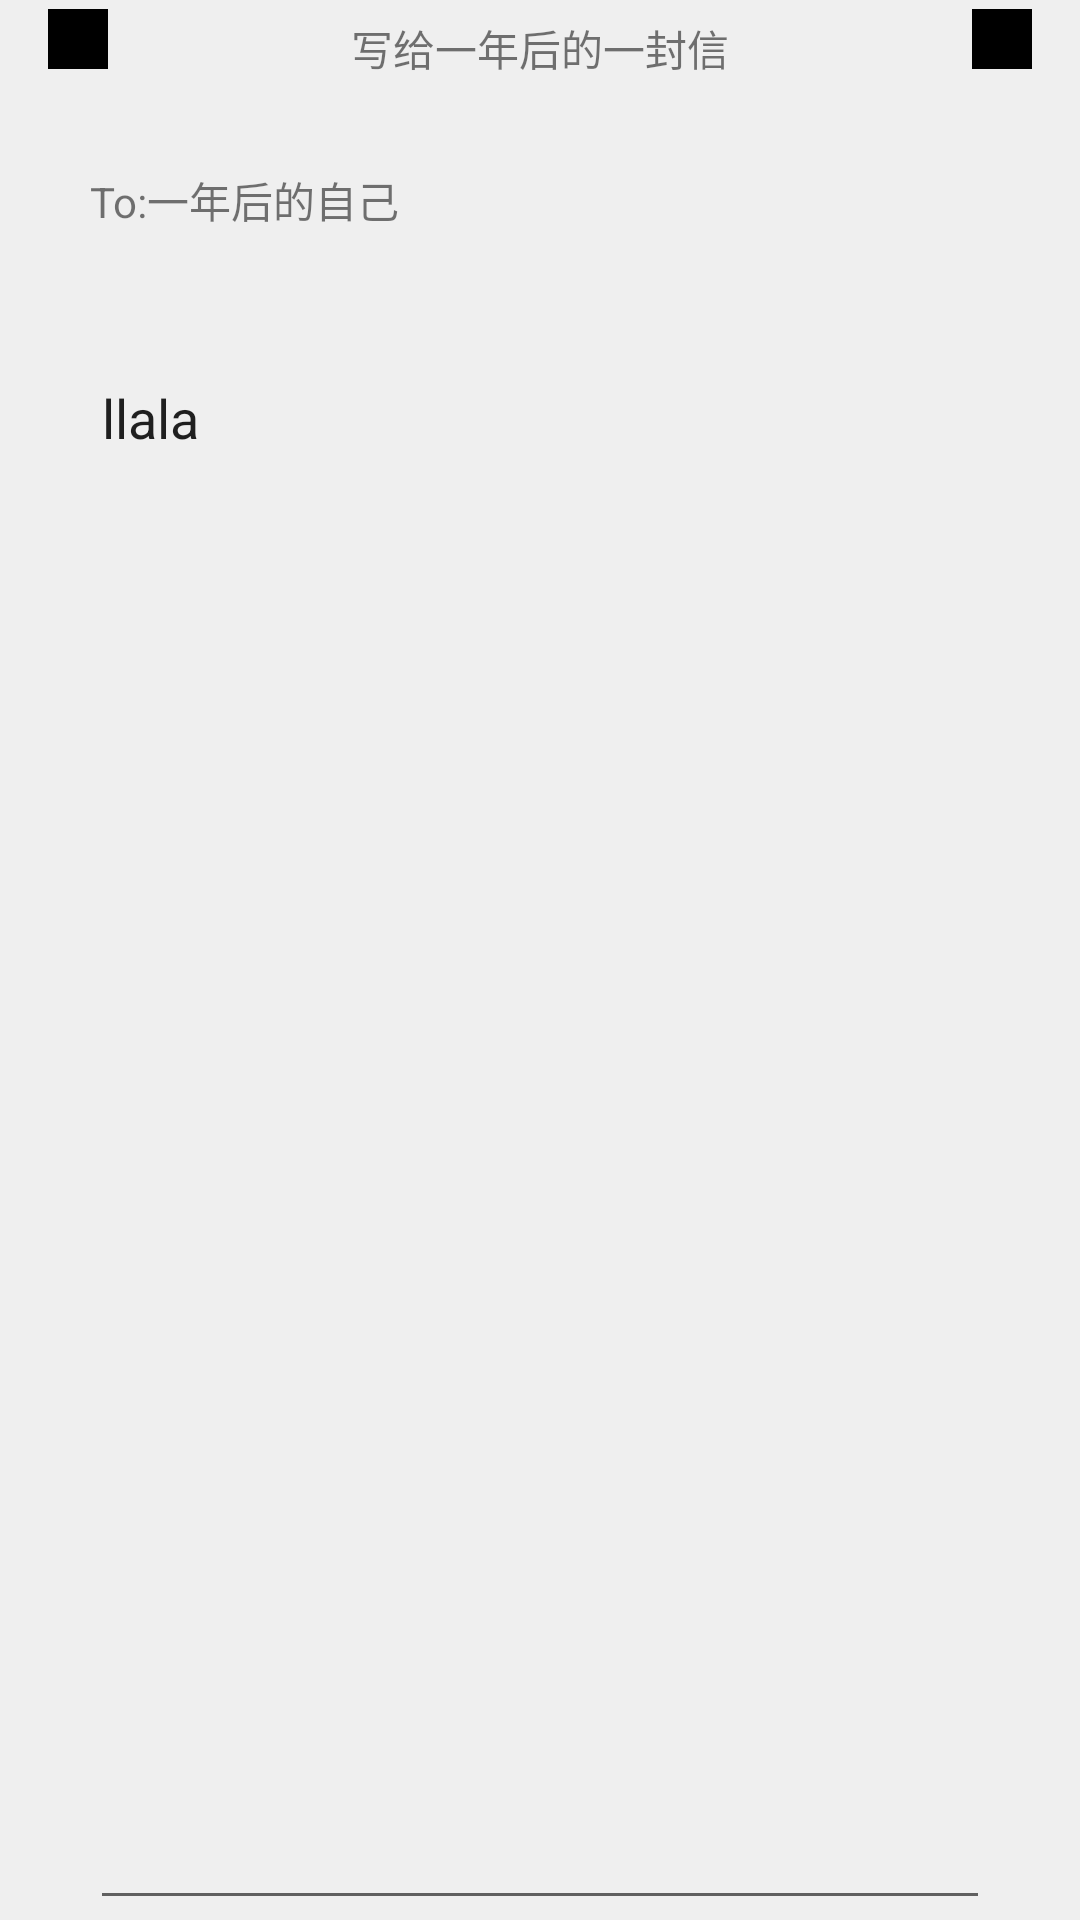

This screen was rendered from an Android layout file. Write that file and the resources it references.
<!-- AndroidManifest.xml: application theme AppTheme -->
<!-- res/layout/activity_letter_ny.xml -->
<?xml version="1.0" encoding="utf-8"?>
<LinearLayout
    android:background="#efefef"
    xmlns:android="http://schemas.android.com/apk/res/android"
    xmlns:tools="http://schemas.android.com/tools"
    android:layout_width="match_parent"
    android:layout_height="match_parent"
    android:orientation="vertical"
    android:id="@+id/ll_item">
    <LinearLayout
        android:layout_width="match_parent"
        android:layout_height="wrap_content"
        android:orientation="horizontal">
        <ImageView
            android:background="#000000"
            android:layout_gravity="center"
            android:layout_marginLeft="16dp"
            android:layout_width="20dp"
            android:layout_height="20dp" />
        <TextView
            android:text="写给一年后的一封信"
            android:gravity="center"
            android:layout_marginTop="17px"
            android:layout_width="0dp"
            android:layout_weight="1"
            android:layout_height="wrap_content" />
        <ImageView
            android:background="#000000"
            android:layout_gravity="center"
            android:layout_width="20dp"
            android:layout_height="20dp"
            android:layout_marginRight="16dp"/>
    
    </LinearLayout>
    
    <TextView
        android:layout_marginTop="30dp"
        android:layout_marginLeft="30dp"
        android:text="To:一年后的自己"
        android:layout_width="wrap_content"
        android:layout_height="wrap_content" />

    <EditText
        android:layout_marginLeft="30dp"
        android:layout_marginRight="30dp"
        android:gravity="top"
        android:layout_marginTop="40dp"
        android:text="llala"
        android:layout_width="match_parent"
        android:layout_height="match_parent" />
    
</LinearLayout>
<!-- resources referenced by this layout -->
<resources>
  <style name="AppTheme" parent="Theme.AppCompat.Light.NoActionBar">
          
          <item name="colorPrimary">@color/colorPrimary</item>
          <item name="colorPrimaryDark">@color/colorPrimaryDark</item>
          <item name="colorAccent">@color/colorPrimary</item>
      </style>
  <color name="colorPrimary">#f2b600</color>
  <color name="colorPrimaryDark">#f2b600</color>
</resources>
